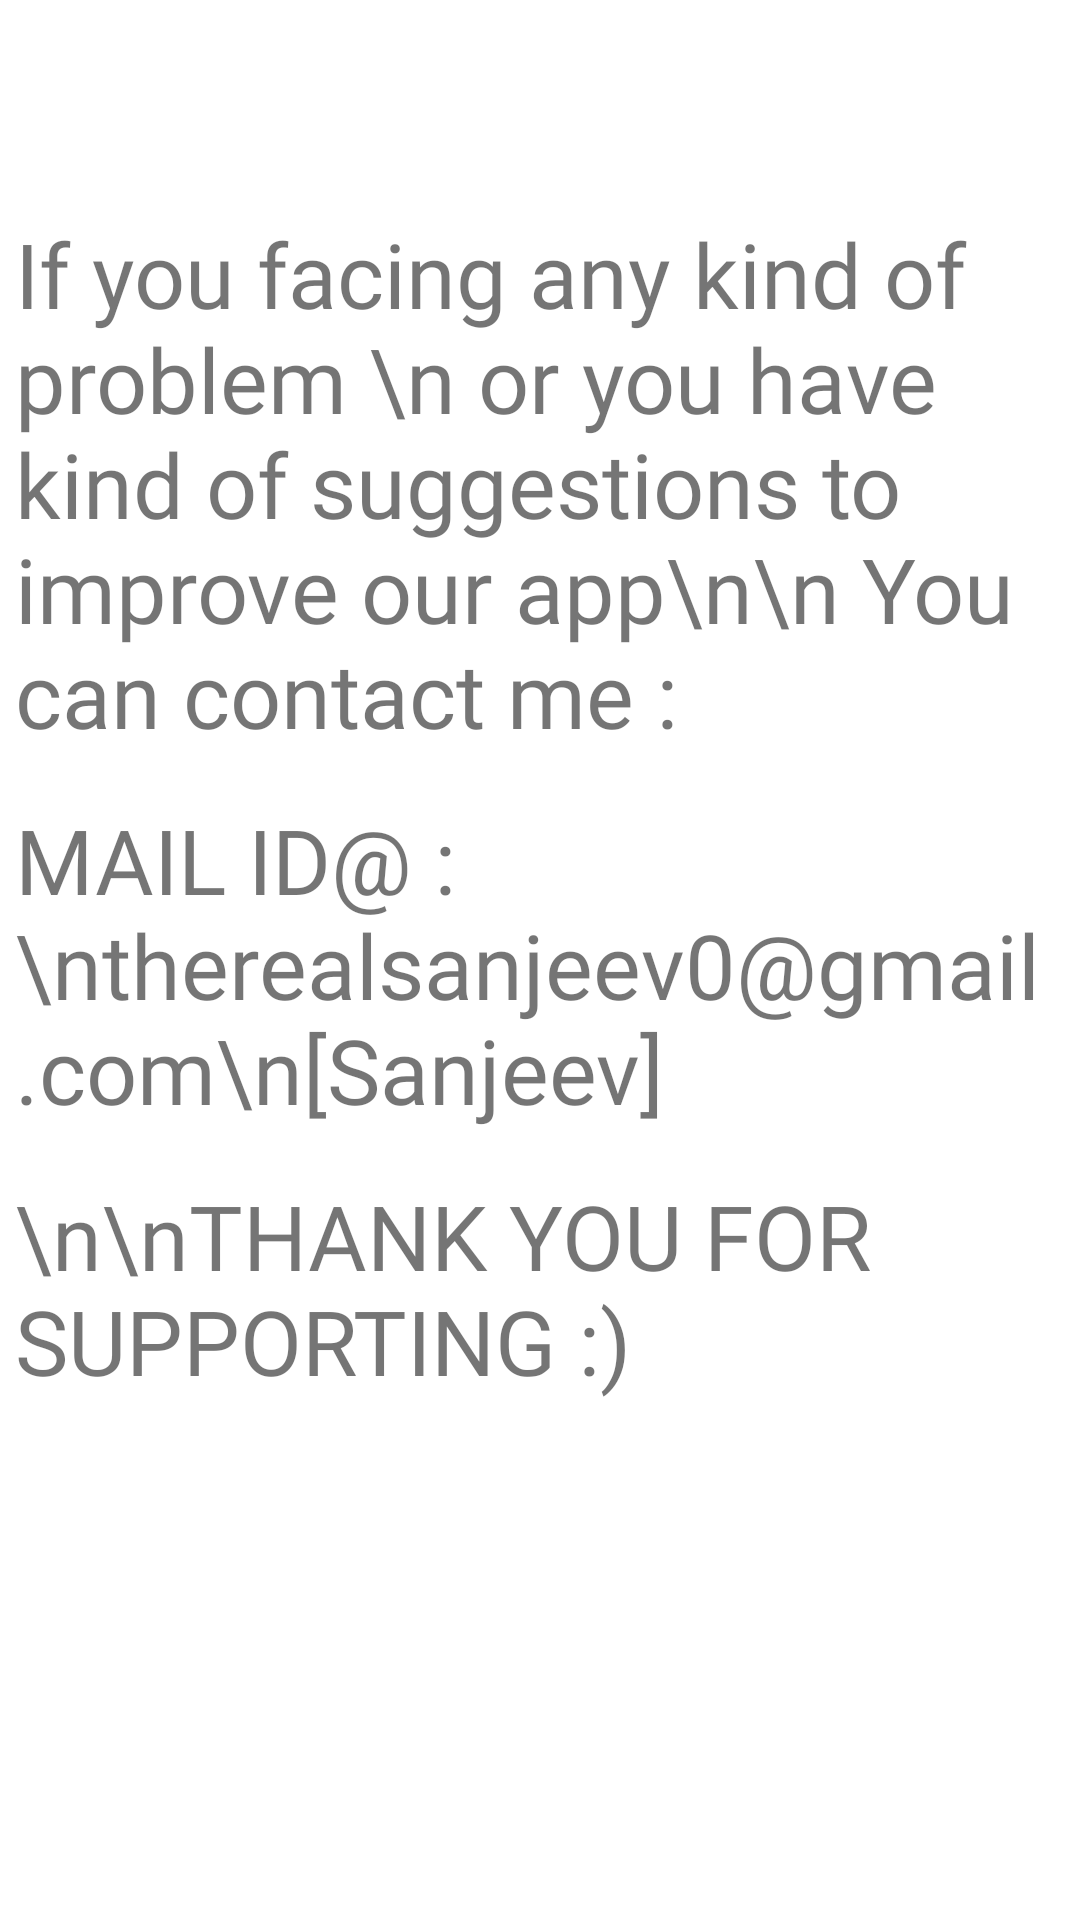

This screen was rendered from an Android layout file. Write that file and the resources it references.
<!-- AndroidManifest.xml: application theme AppTheme -->
<!-- res/layout/activity_about_us.xml -->
<?xml version="1.0" encoding="utf-8"?>
<LinearLayout xmlns:android="http://schemas.android.com/apk/res/android"
    xmlns:app="http://schemas.android.com/apk/res-auto"
    xmlns:tools="http://schemas.android.com/tools"
    android:layout_width="match_parent"
    android:layout_height="match_parent"
    android:orientation="vertical"
    android:background="@color/white"
    tools:context=".aboutUs">
    <include layout="@layout/toolbar_layout"/>

    <TextView
        android:layout_marginLeft="5dp"
        android:layout_marginTop="15dp"
        android:textSize="30sp"
        android:fontFamily="@font/insta_font"
        android:textColor="@color/dark_grey"
        android:text="If you facing any kind of problem \n or you have kind of suggestions to improve our app\n\n You can contact me :"
        android:layout_width="match_parent"
        android:layout_height="wrap_content"/>


    <TextView
        android:layout_marginLeft="5dp"
        android:layout_marginTop="15dp"
        android:fontFamily="@font/insta_font"
        android:textColor="@color/dark_grey"
        android:text="MAIL ID@ :\ntherealsanjeev0@gmail.com\n[Sanjeev]"
        android:textSize="30sp"
        android:layout_width="match_parent"
        android:layout_height="wrap_content"/>


    <TextView

        android:layout_marginLeft="5dp"
        android:layout_marginTop="15dp"
        android:fontFamily="@font/insta_font"
        android:textColor="@color/dark_grey"
       android:text="\n\nTHANK YOU FOR SUPPORTING :)"
        android:textSize="30sp"
        android:layout_width="match_parent"
        android:layout_height="wrap_content"/>
    <ImageView
        android:layout_marginTop="10dp"
        android:layout_gravity="center"
        android:src="@drawable/happy"
        android:layout_width="100dp"
        android:layout_height="100dp"/>


</LinearLayout>
<!-- res/layout/toolbar_layout.xml (included above) -->
<?xml version="1.0" encoding="utf-8"?>
<com.google.android.material.appbar.AppBarLayout
    android:layout_width="match_parent"
    android:layout_height="wrap_content"
    xmlns:android="http://schemas.android.com/apk/res/android" >

    <androidx.appcompat.widget.Toolbar
        android:id="@+id/toolBarOthers"
        app:titleTextColor="@color/colorPrimaryDark"
        android:background="@color/colorWhite"
        android:layout_width="match_parent"
        android:layout_height="wrap_content"
        android:minHeight="?attr/actionBarSize"
        android:elevation="6dp"
        xmlns:app="http://schemas.android.com/apk/res-auto">

    </androidx.appcompat.widget.Toolbar>

</com.google.android.material.appbar.AppBarLayout>
<!-- resources referenced by this layout -->
<resources>
  <color name="colorPrimaryDark">#131313</color>
  <color name="colorWhite">#ffffff</color>
  <style name="AppTheme" parent="Theme.AppCompat.Light.DarkActionBar">
          
          <item name="colorPrimary">@color/colorPrimary</item>
          <item name="colorPrimaryDark">@color/colorPrimaryDark</item>
          <item name="colorAccent">@color/colorAccent</item>
          
          <item name="windowActionBar">false</item>
          <item name="windowNoTitle">true</item>
      </style>
  <color name="colorPrimary">#131313</color>
  <color name="colorAccent">#3CDA85</color>
  <!-- not gathered from this repository: default colours our renderer supplied (Android Studio template values) -->
  <color name="white">#FFFFFFFF</color>
</resources>
